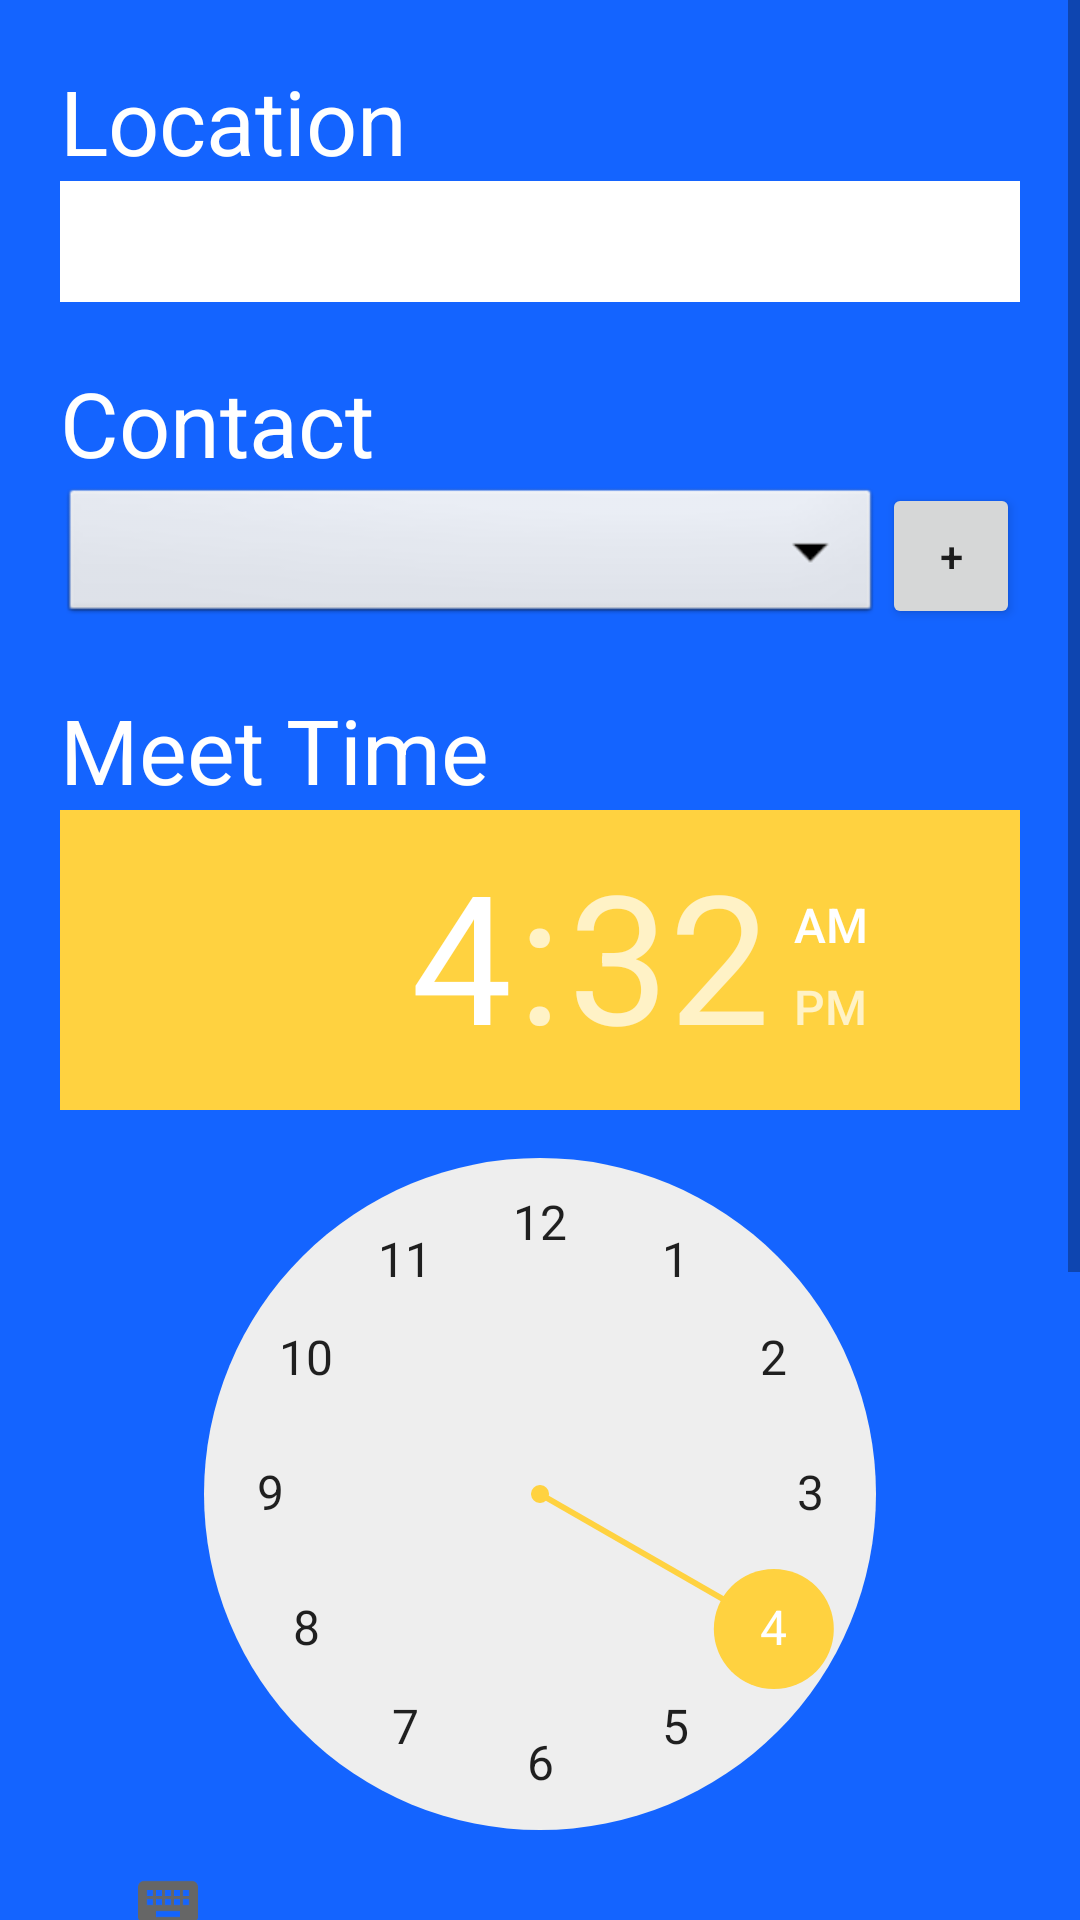

The Android layout XML behind this screen, and the referenced resources:
<!-- AndroidManifest.xml: activity theme AppTheme.NoActionBar -->
<!-- res/layout/activity_main.xml -->
<ScrollView
    xmlns:android="http://schemas.android.com/apk/res/android"
    android:layout_width="match_parent"
    android:layout_height="match_parent"
    android:fillViewport="true">
<LinearLayout
    android:layout_height="match_parent"
    android:layout_width="match_parent"
    android:orientation="vertical"
    android:padding="20dp"
    android:background="#1464ff">

    <LinearLayout
        android:layout_width="match_parent"
        android:layout_height="wrap_content"
        android:orientation="vertical"
        android:layout_marginBottom="20dp"
        >
        <TextView
            android:layout_width="match_parent"
            android:layout_height="wrap_content"
            android:textColor="#FFF"
            android:textSize="30sp"
            android:text="Location"/>
        <EditText
            android:layout_width="match_parent"
            android:layout_height="wrap_content"
            android:textSize="30sp"
            android:background="#FFF"/>
    </LinearLayout>

    <LinearLayout
        android:layout_width="match_parent"
        android:layout_height="wrap_content"
        android:orientation="vertical"
        android:layout_marginBottom="20dp"
        >
        <TextView
            android:layout_width="match_parent"
            android:layout_height="wrap_content"
            android:textColor="#FFF"
            android:textSize="30sp"
            android:text="Contact"/>
        <LinearLayout
            android:layout_width="match_parent"
            android:layout_height="wrap_content"
            android:orientation="horizontal">
            <Spinner
                android:layout_width="0dp"
                android:layout_height="wrap_content"
                android:layout_weight="6"
                android:background="@android:drawable/btn_dropdown"
                android:spinnerMode="dropdown"/>
            <Button
                android:layout_width="0dp"
                android:layout_weight="1"
                android:text="+"
                android:layout_height="match_parent" />
        </LinearLayout>

    </LinearLayout>

    <LinearLayout
        android:layout_width="match_parent"
        android:layout_height="wrap_content"
        android:orientation="vertical"
        android:layout_marginBottom="20dp"
        >
        <TextView
            android:layout_width="match_parent"
            android:layout_height="wrap_content"
            android:textColor="#FFF"
            android:textSize="30sp"
            android:text="Meet Time"/>
        <TimePicker
            android:id="@+id/timePickerMeetTime"
            android:layout_width="wrap_content"
            android:layout_height="wrap_content"
            android:timePickerMode="clock" />
    </LinearLayout>

    <LinearLayout
        android:layout_width="match_parent"
        android:layout_height="wrap_content"
        android:orientation="vertical"
        android:layout_marginBottom="20dp"
        >
        <TextView
            android:layout_width="match_parent"
            android:layout_height="wrap_content"
            android:textColor="#FFF"
            android:textSize="30sp"
            android:text="Excuse"/>
        <RadioGroup
            android:id="@+id/radioGroupExcuse"
            android:layout_width="match_parent"
            android:layout_height="wrap_content"
            android:layout_alignParentTop="true"
            android:layout_centerHorizontal="true">
            <RadioButton
                android:layout_width="match_parent"
                android:layout_height="wrap_content"
                android:textSize="30sp"
                android:text="Custom"
                android:textColor="#ff0978"
                android:textStyle="bold"/>
            <TextView
                android:layout_width="match_parent"
                android:layout_height="wrap_content"
                android:background="#FFF"
                android:textSize="30sp"
                android:visibility="gone"/>
            <RadioButton
                android:layout_width="match_parent"
                android:layout_height="wrap_content"
                android:textSize="30sp"
                android:text="Saved"
                android:textColor="#ff0978"
                android:textStyle="bold"/>
            <Spinner
                android:layout_width="match_parent"
                android:layout_height="wrap_content"
                android:background="@android:drawable/btn_dropdown"
                android:spinnerMode="dropdown"
                android:visibility="gone"
                ></Spinner>
            <RadioButton
                android:layout_width="match_parent"
                android:layout_height="wrap_content"
                android:textSize="30sp"
                android:text="Auto"
                android:textColor="#ff0978"
                android:textStyle="bold"/>
        </RadioGroup>
    </LinearLayout>

    <LinearLayout
        android:layout_width="match_parent"
        android:layout_height="wrap_content"
        android:orientation="vertical"
        android:layout_marginBottom="20dp"
        >
        <Button
            android:layout_width="match_parent"
            android:layout_height="wrap_content"
            android:text="Set TextHer"
            android:textSize="20sp"
            android:padding="20dp"
            android:textColor="#FFF"
            android:background="#ff0978"
            android:textStyle="bold"/>
    </LinearLayout>

</LinearLayout>
</ScrollView>
<!-- resources referenced by this layout -->
<resources>
  <style name="AppTheme.NoActionBar">
          <item name="windowActionBar">false</item>
          <item name="windowNoTitle">true</item>
      </style>
</resources>
